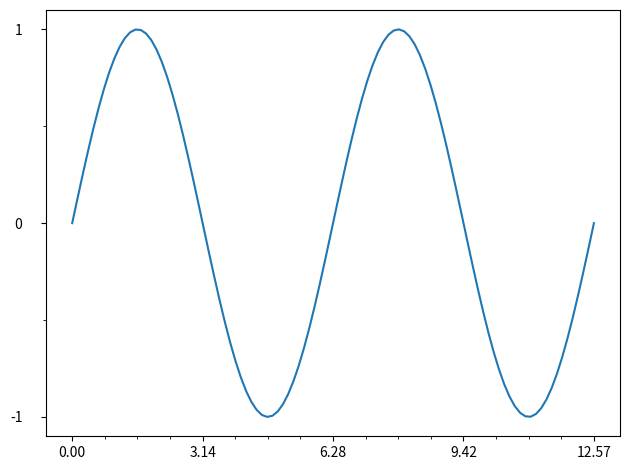

The matplotlib source for this figure:
########################################################################
#
#  Matplotlibで軸のticks位置を調整するサンプルプログラム
#  https://www.pynote.info/entry/matplotlib-xticks-yticks-grid
#  をベースに
#  https://stackoverflow.com/questions/28615887/how-to-move-a-ticks-label-in-matplotlib
#  を参考にticks位置を修正
#
########################################################################


import matplotlib.pyplot as plt
import numpy as np
import matplotlib.transforms

# データ生成
x = np.linspace(0, np.pi * 4, 100)
y = np.sin(x)

# プロット
fig, ax = plt.subplots(facecolor="w")
ax.plot(x, y)

# ticksの数の指定
ax.set_xticks(np.linspace(0, np.pi * 4, 5))
ax.set_xticks(np.linspace(0, np.pi * 4, 17), minor=True)
ax.set_yticks(np.linspace(-1, 1, 3))
ax.set_yticks(np.linspace(-1, 1, 5), minor=True)

# ========================================
# y軸のticks labelの位置の指定
dx = -10/72.  # matplotlibは72ppi（point per inch）を使っているのでそれ基準で移動ポイント数を指定する
dy = 0/72.
offset = matplotlib.transforms.ScaledTranslation(dx, dy, fig.dpi_scale_trans)

# apply offset transform to all y ticklabels.
for label in ax.yaxis.get_majorticklabels():
    label.set_transform(label.get_transform() + offset)
# ========================================


# グラフ保存
plt.tight_layout()  # フォントサイズ変更によるグラフのレイアウトズレを修正
plt.savefig(
    'sin.pdf',
    dpi=300,
    bbox_inches='tight', pad_inches=0.1)
print("DONE: output_scalar plot")
